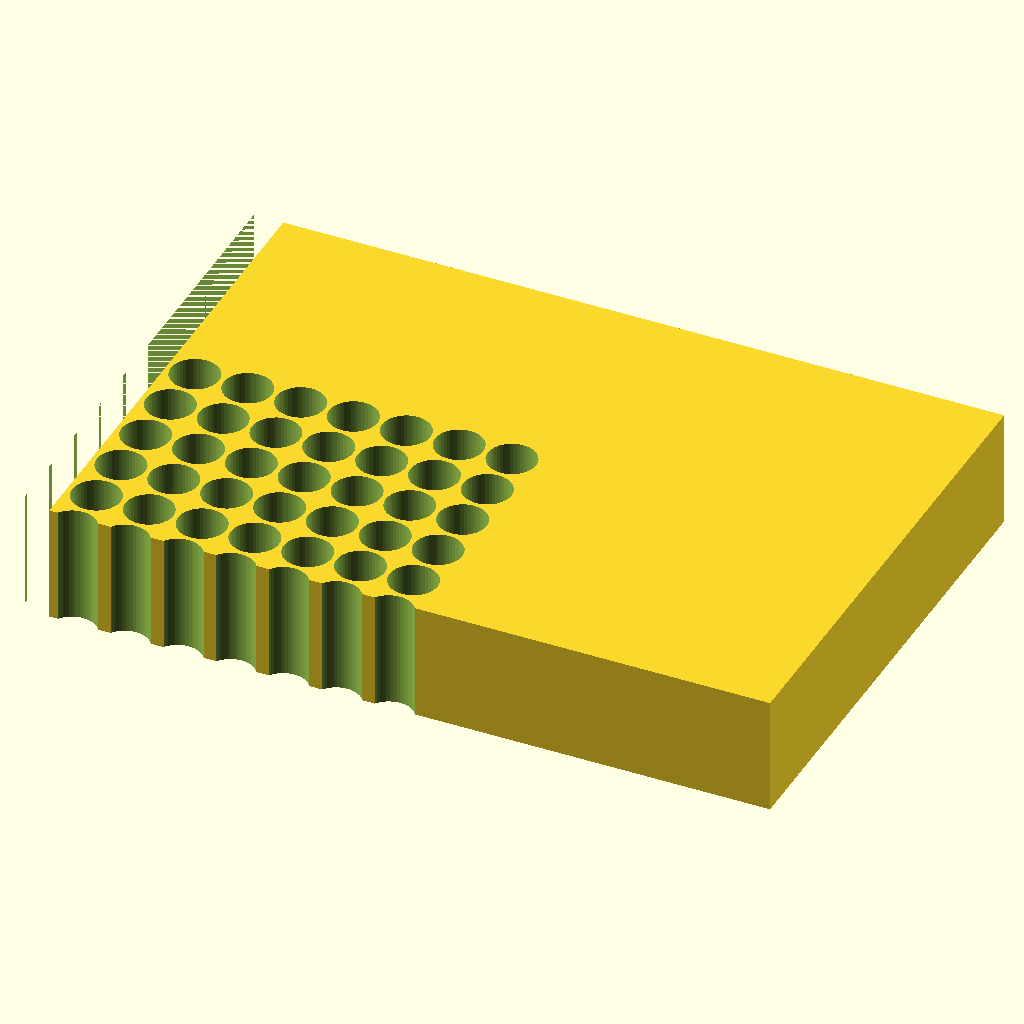
Cell 1 — every parameter at its default value.
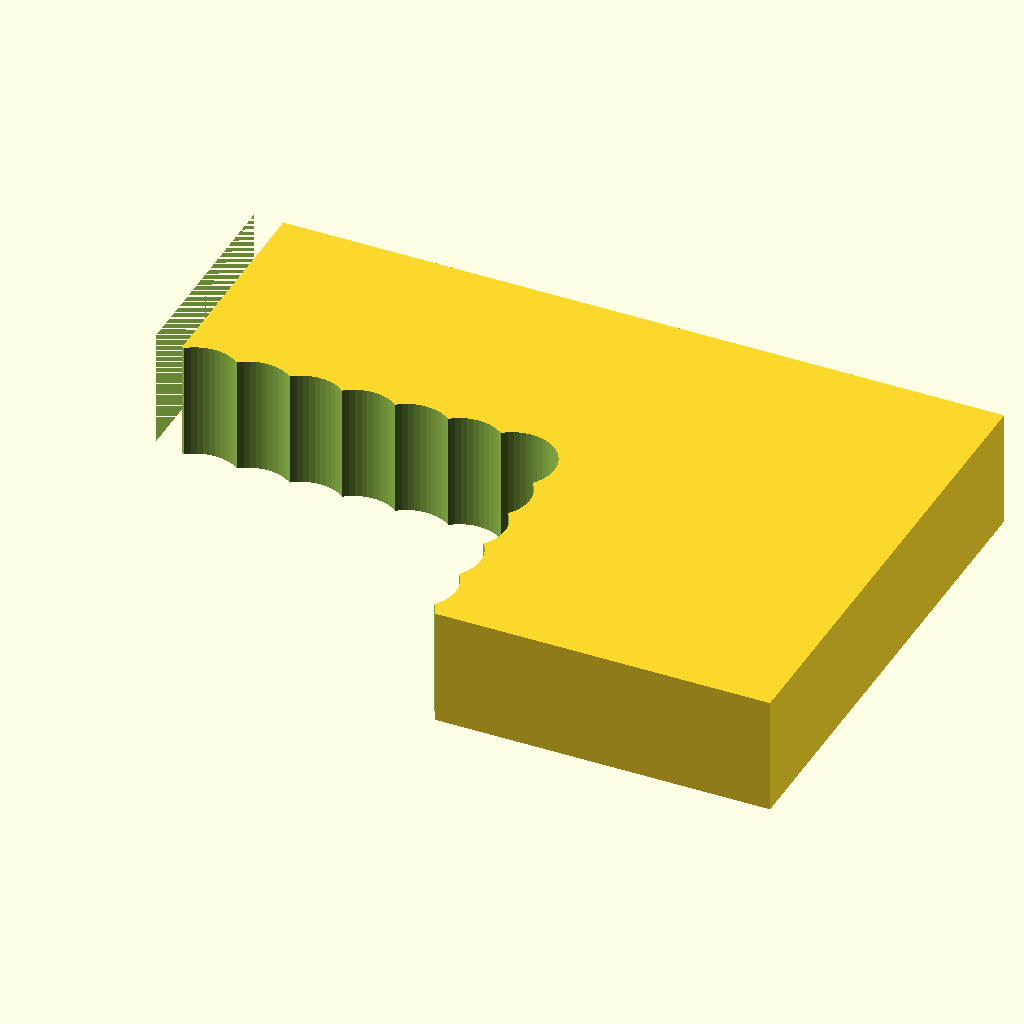
Cell 2: the same model with tube_d = 12.4.
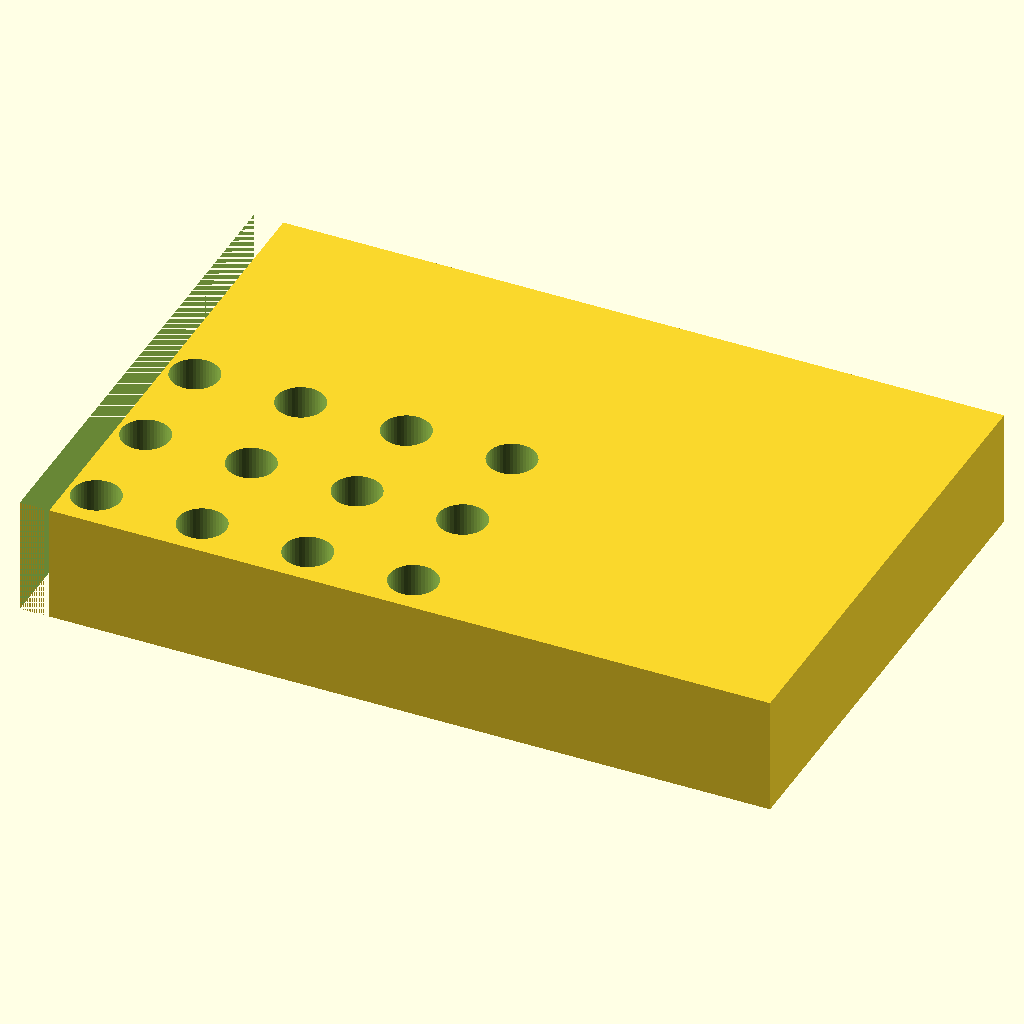
Cell 3 — pitch set to 18, the other parameters unchanged.
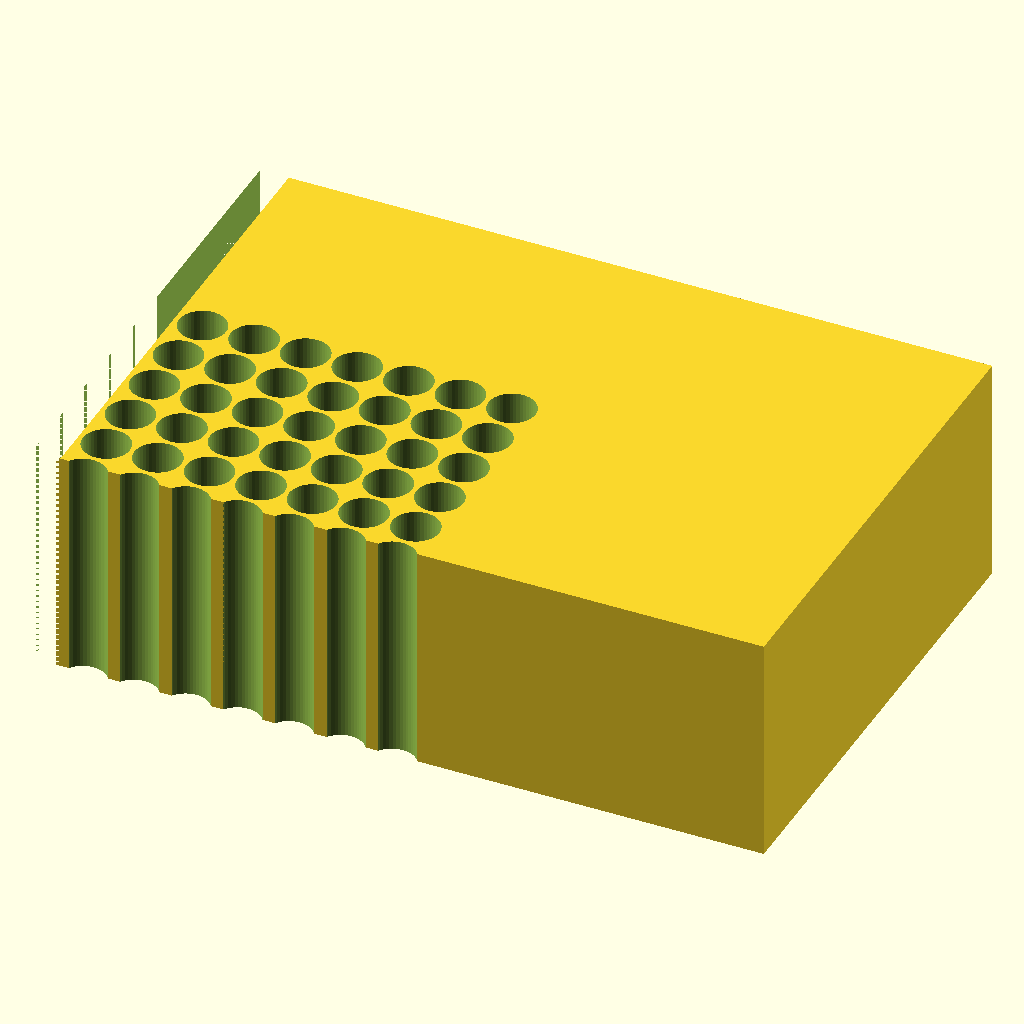
Cell 4: H = 40 (everything else at default).
The same orthographic view direction (rotation 55°, 0°, 25°; colour scheme Cornfield) for every cell, with the view re-fitted per cell, so scale and position can differ between cells.
The OpenSCAD source (bench/results/gpu-v1-g1/code/scadcoder-v1/pcr_tube_rack_sbs_s2_a1.scad):
// 96-well PCR tube rack - a solid block with a regular grid of vertical through-holes for 0.2 mL
// tubes, in the ANSI/SLAS microplate footprint. NOVEL part - not one of the 16 benchmark tasks.
//

cols   = 12;
rows   = 8;
tube_d = 6.2;
pitch  = 9.0;
H      = 20;
L      = 127.76;
W      = 85.48;
chamf  = 5;

$fn = 48;

size_d = tube_d + 2;                 // hole plus wall (the walls are thin but that's what was asked for)
L2     = L - 2 * size_d;
W2     = W - 2 * size_d;
H2     = H - chamf;                  // chamfered edge reduces height only at one edge

translate([L / 2, W / 2, 0])
difference() {
    cube([L, W, H]);
    for (i = [0 : cols - 1], j = [0 : rows - 1])
        translate([L / 2 - pitch * i, W / 2 - pitch * j, -1]) cylinder(h = H + 2, d = size_d);
    translate([0, 0, -1])
        cube([chamf, W + 2, H + 2]);           // chamfer the vertical edge at the A1 corner
}
Parameter table extracted from the source (name, type, default, range or options):
cols: number, default 12
rows: number, default 8
tube_d: number, default 6.2
pitch: number, default 9
H: number, default 20
L: number, default 127.76
W: number, default 85.48
chamf: number, default 5
